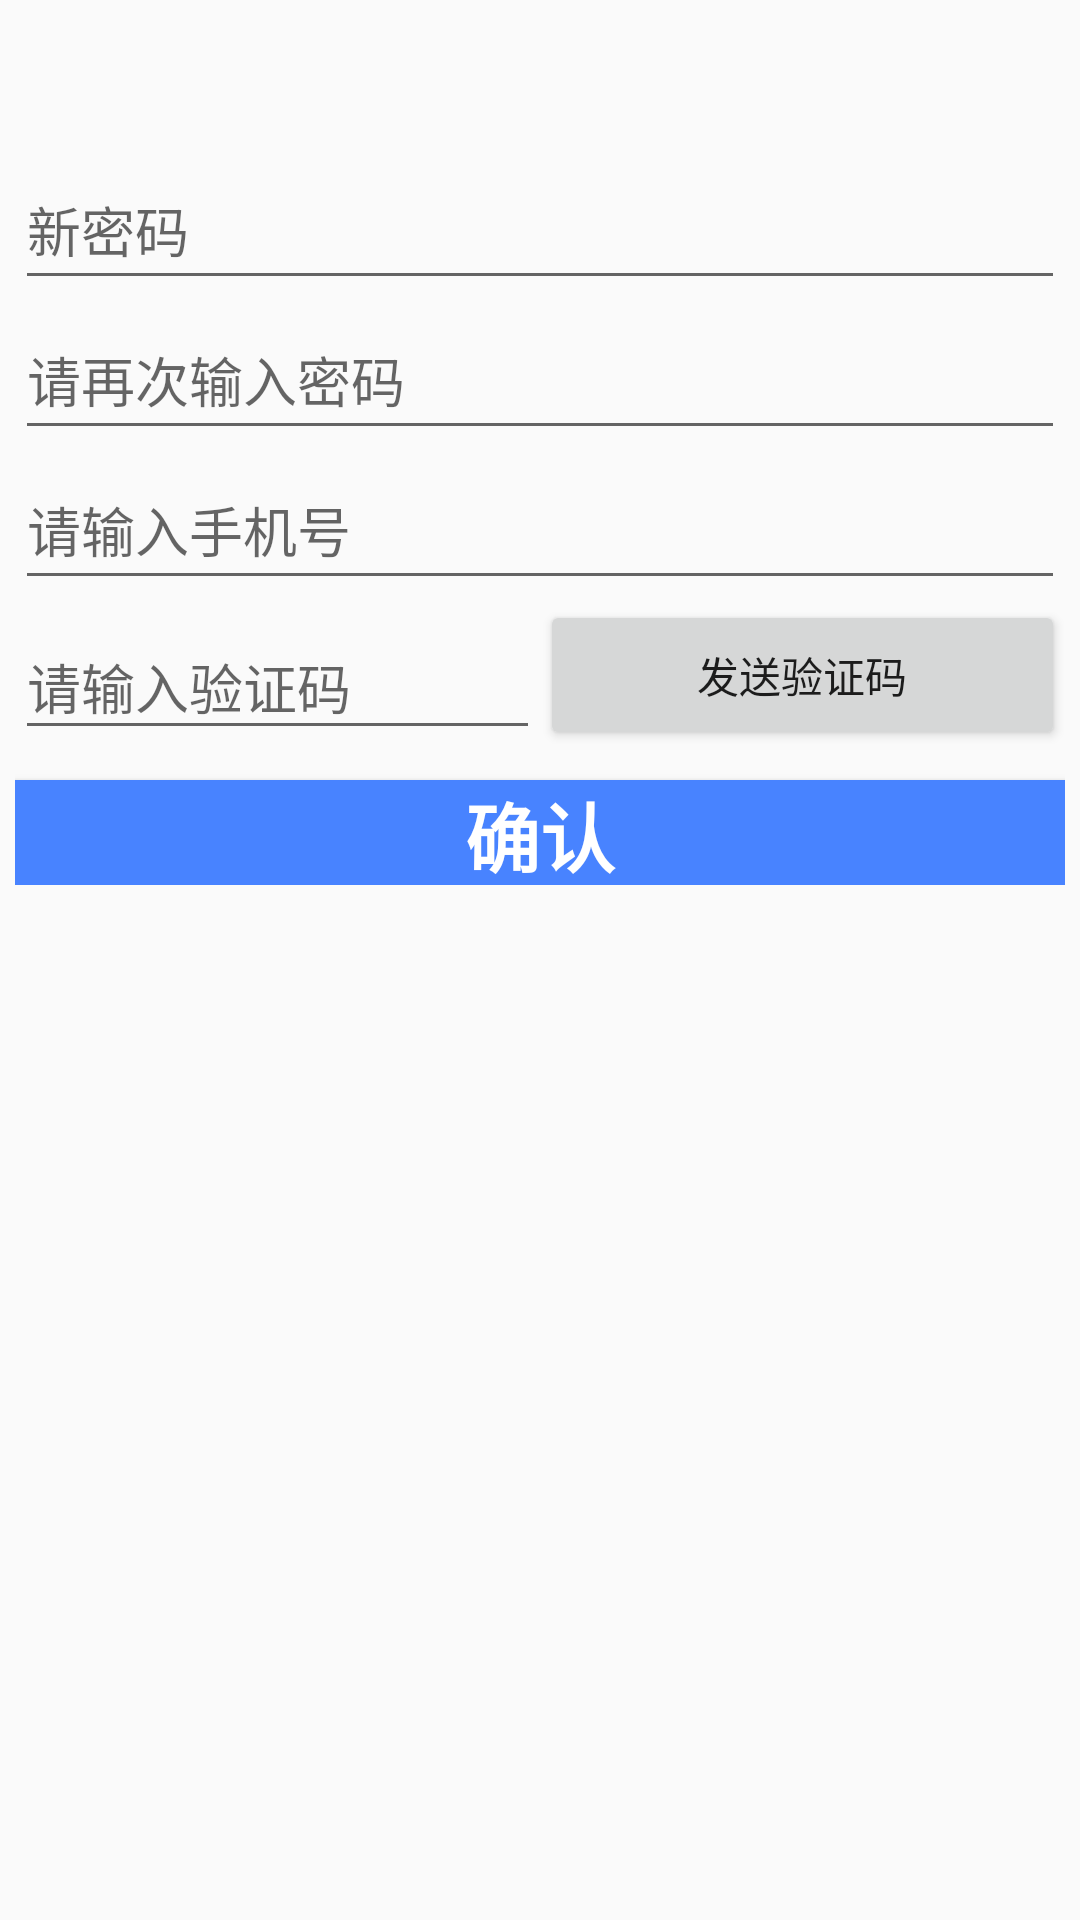

Android layout source for this screen:
<!-- AndroidManifest.xml: application theme AppTheme -->
<!-- res/layout/activity_forget_pasword.xml -->
<?xml version="1.0" encoding="utf-8"?>
<RelativeLayout xmlns:android="http://schemas.android.com/apk/res/android"
    xmlns:app="http://schemas.android.com/apk/res-auto"
    xmlns:tools="http://schemas.android.com/tools"
    android:layout_width="match_parent"
    android:layout_height="match_parent"
    tools:context=".view.ForgetPaswordActivity"
    android:gravity="center_horizontal">

    <LinearLayout
        android:layout_width="350dp"
        android:layout_height="wrap_content"
        android:orientation="vertical"
        android:layout_marginTop="50dp">

        <EditText
            android:id="@+id/et_user_password_forget"
            android:layout_width="match_parent"
            android:layout_height="50dp"
            android:hint="新密码"
            android:maxLines="1"
            android:inputType="textPassword"
            />
        <EditText
            android:id="@+id/et_user_password_again_forget"
            android:layout_width="match_parent"
            android:layout_height="50dp"
            android:hint="请再次输入密码"
            android:maxLines="1"
            android:inputType="textPassword"
            />
        <EditText
            android:id="@+id/et_user_tel_forget"
            android:layout_width="match_parent"
            android:layout_height="50dp"
            android:hint="请输入手机号"
            android:maxLines="1"
            android:inputType="number"
            />
        <LinearLayout
            android:layout_width="match_parent"
            android:layout_height="50dp"
            android:orientation="horizontal">
            <EditText
                android:id="@+id/et_user_VCode_forget"
                android:layout_width="0dp"
                android:layout_weight="1"
                android:layout_height="match_parent"
                android:hint="请输入验证码"
                android:maxLines="1"
                android:inputType="number"
                android:layout_marginTop="5dp"
                />
            <Button
                android:layout_width="0dp"
                android:layout_weight="1"
                android:layout_height="match_parent"
                android:text="发送验证码"
                android:id="@+id/btn_sendVCode_forget"
                />
        </LinearLayout>
        <Button
            android:id="@+id/btn_ok_forget"
            android:layout_width="match_parent"
            android:layout_height="35dp"
            android:background="#4883FF"
            android:text="确认"
            android:textSize="25sp"
            android:textColor="#fff"
            android:textStyle="bold"
            android:layout_marginTop="10dp"/>
    </LinearLayout>

</RelativeLayout>
<!-- resources referenced by this layout -->
<resources>
  <style name="AppTheme" parent="Theme.AppCompat.Light.NoActionBar">
          
          <item name="colorPrimary">@color/colorPrimary</item>
          <item name="colorPrimaryDark">@color/colorPrimaryDark</item>
          <item name="colorAccent">@color/colorAccent</item>
      </style>
  <!-- not gathered from this repository: default colours our renderer supplied (Android Studio template values) -->
  <color name="colorPrimary">#FF6200EE</color>
  <color name="colorPrimaryDark">#FF3700B3</color>
  <color name="colorAccent">#FF03DAC5</color>
</resources>
